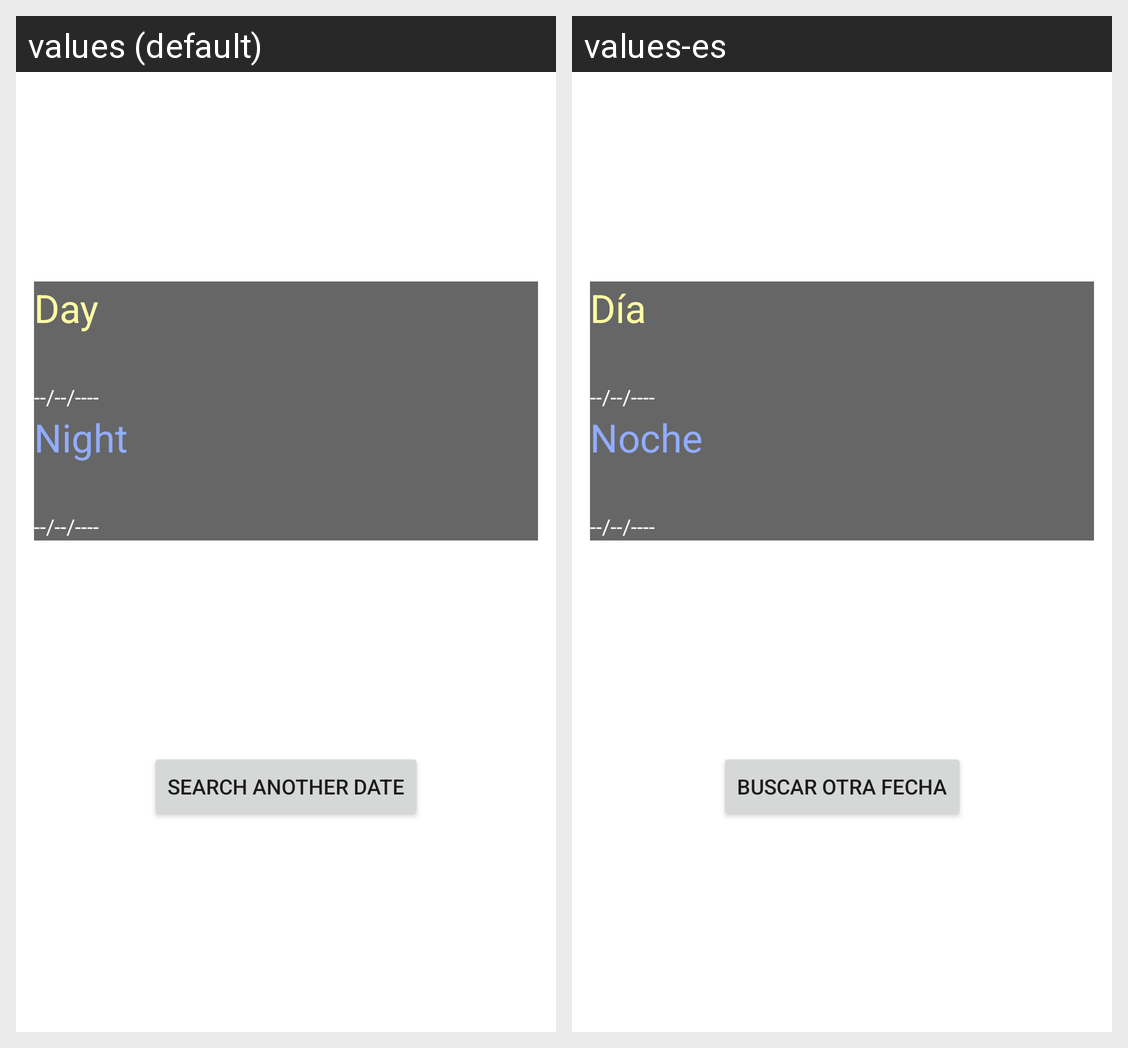

Here is an Android app screen in its default locale and in the app's own translations. Write out the translated-string differences for the strings that appear on this screen.
Android screen res/layout/fragment_dashboard.xml rendered under 2 locales, left to right: values (default), values-es. Device: Nexus 5 (rendered at 1080×1920; each locale shown at half size, 540×960, under a caption strip naming it); theme Theme.MaterialComponents.DayNight.NoActionBar.
Strings drawn on this screen, with the default value and each locale's value (text and hints the layout hard-codes, and strings that could not be matched under every locale, appear in the picture but are not listed):

dia
  values: Day
  values-es: Día

fechaempty
  values: --/--/----
  values-es: --/--/----  [not translated; the default value is used]

noche
  values: Night
  values-es: Noche

search_another
  values: Search another date
  values-es: Buscar otra fecha
